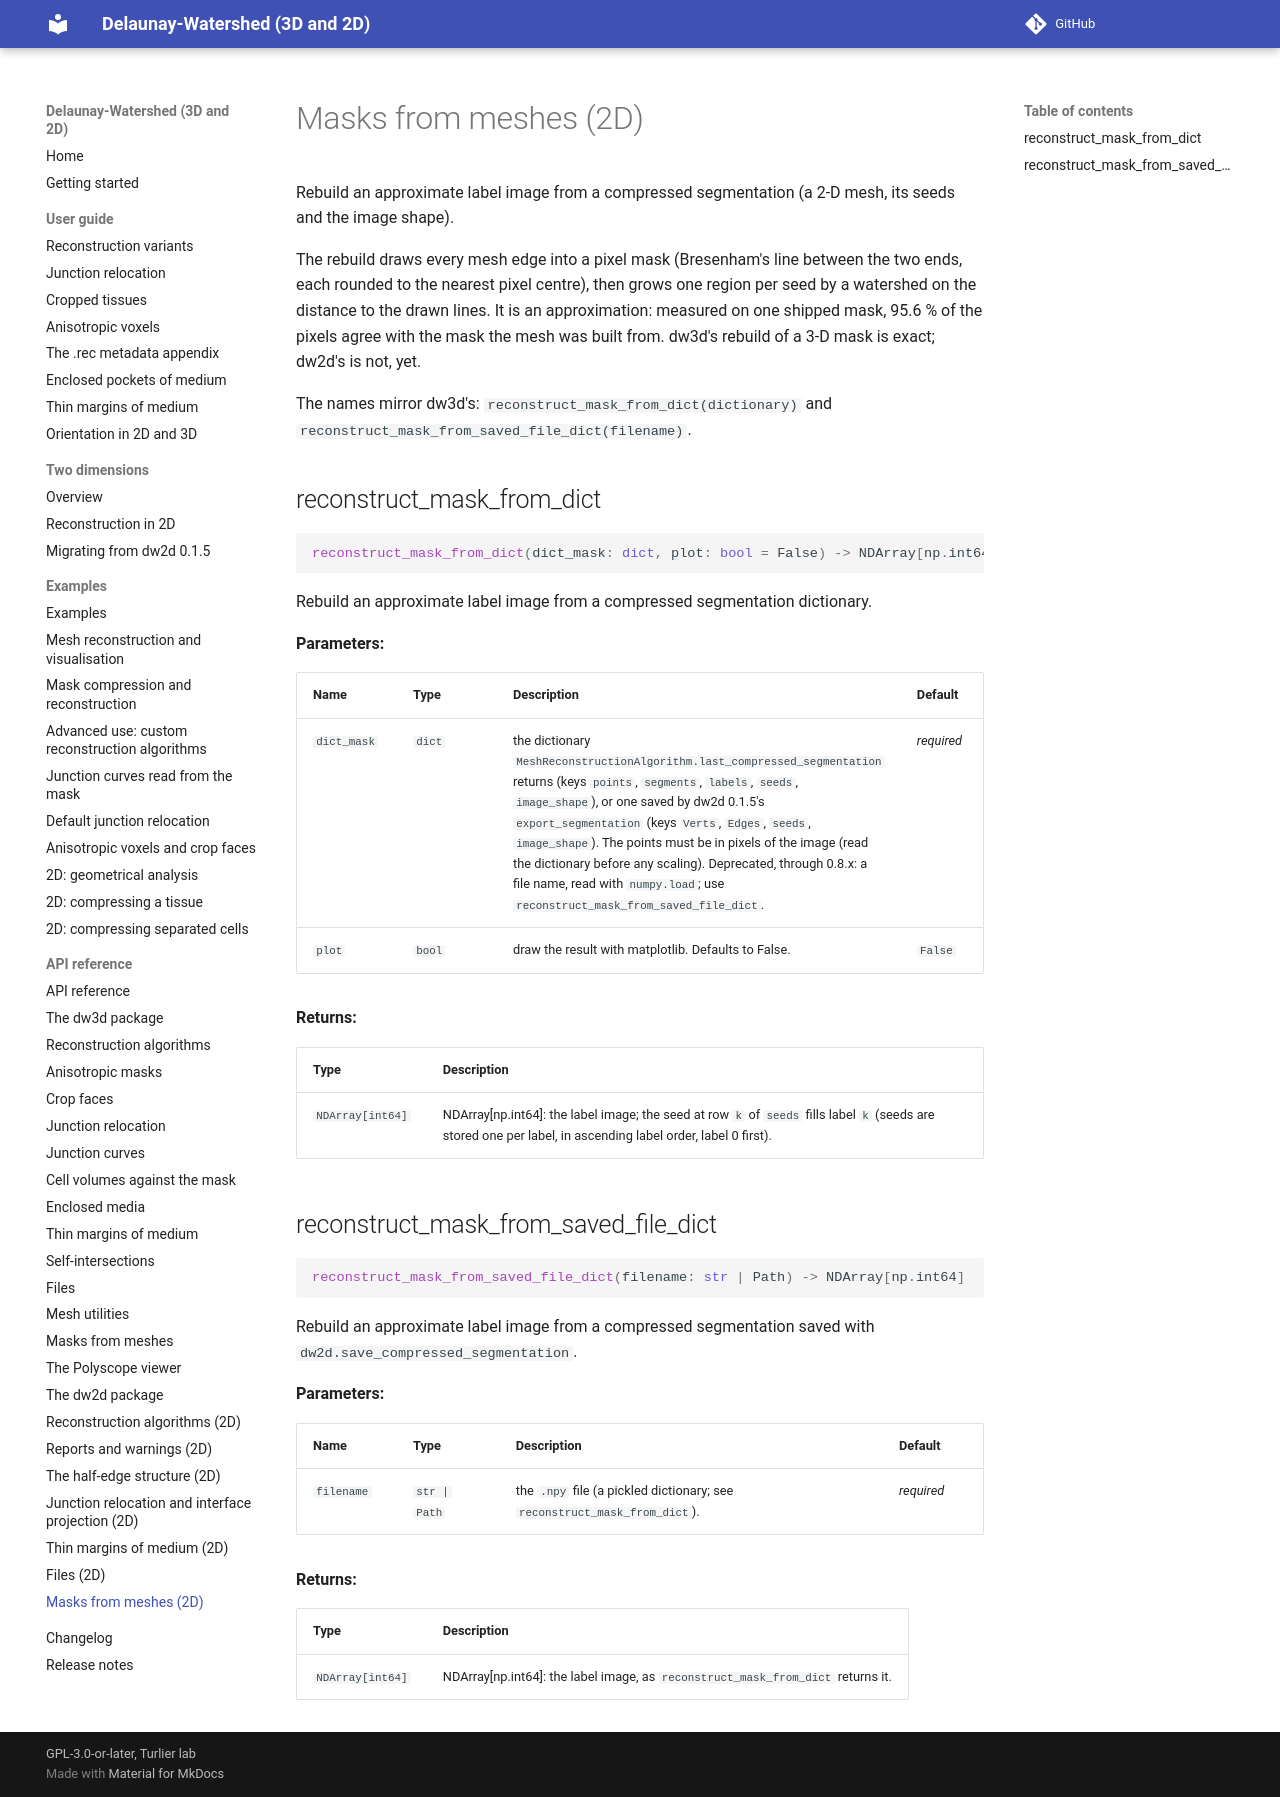

repository: VirtualEmbryo/delaunay-watershed · page: api/dw2d-mask-reconstruction/index.html · generator: mkdocs

# Masks from meshes (2D)

::: dw2d.Mask_reconstruction
    options:
      members:
        - reconstruct_mask_from_dict
        - reconstruct_mask_from_saved_file_dict
